Run: headless pygame with SDL's dummy video driver; simulated clock (each Clock.tick advances the game by its frame time, no real sleeping); random seed 0; keys injected as events and as key.get_pressed() state; no mouse input.
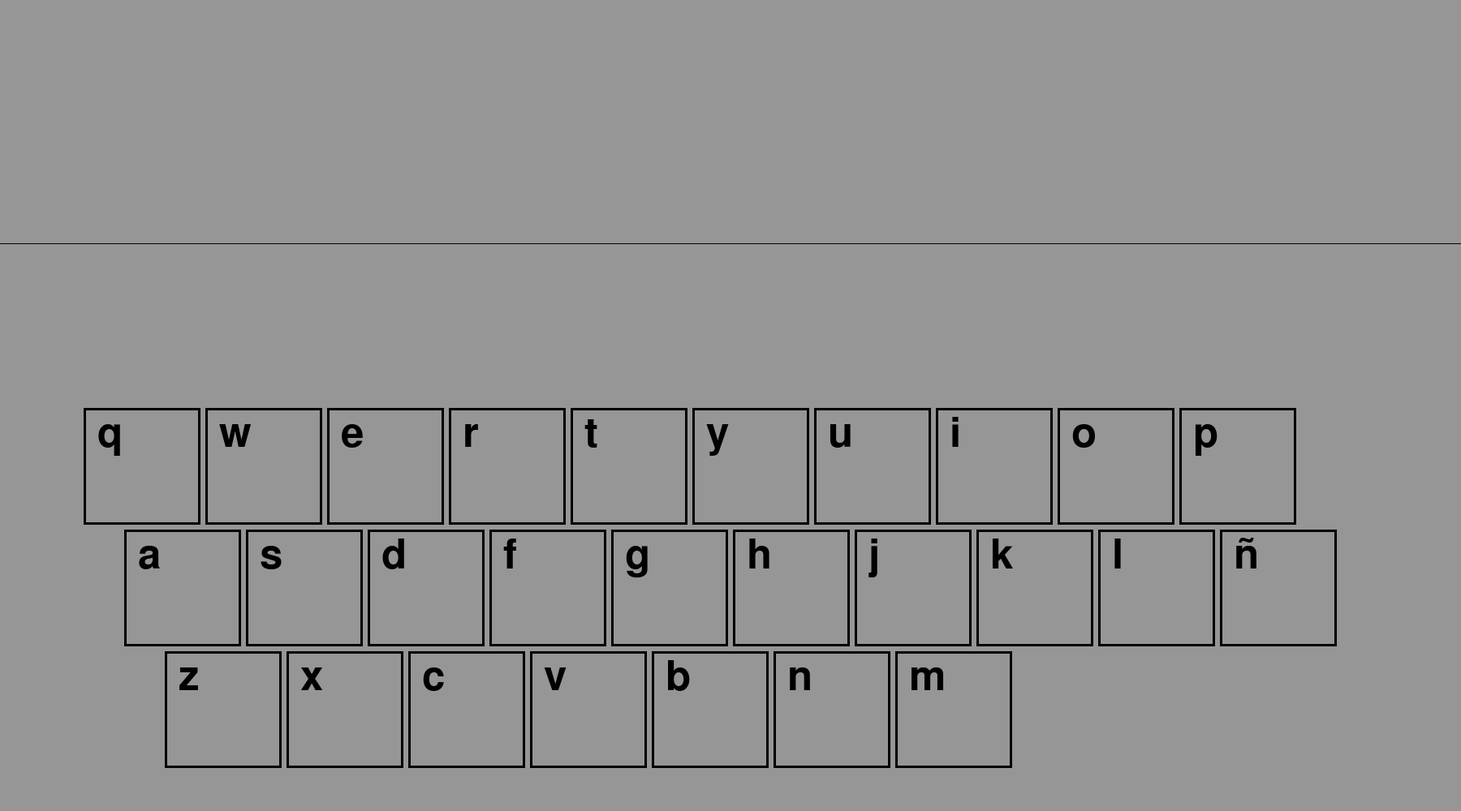
Frame 1 of 4 · flips 1–60 · no input
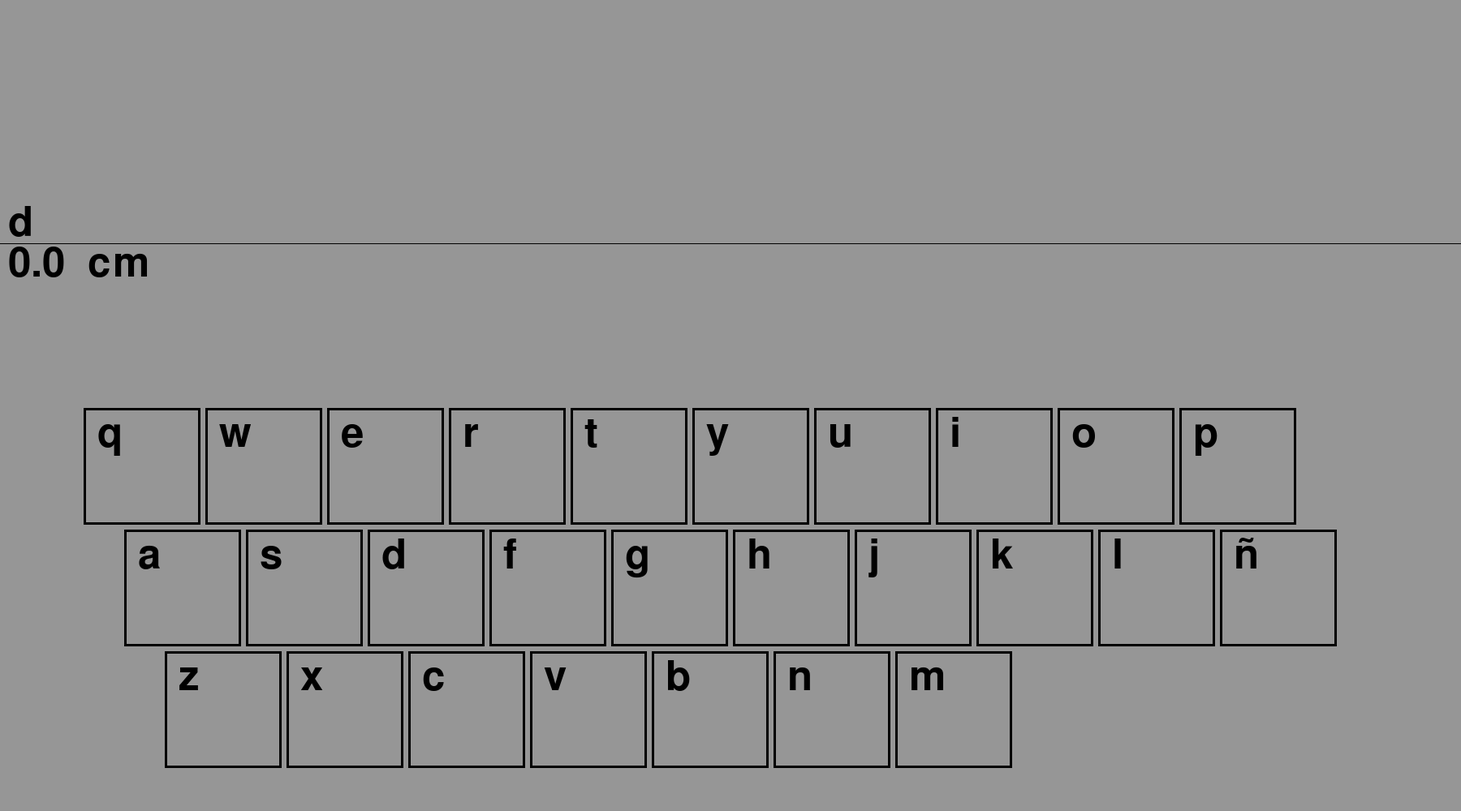
Frame 2 of 4 · flips 61–180 · tapped SPACE, RETURN · held RIGHT (→), D
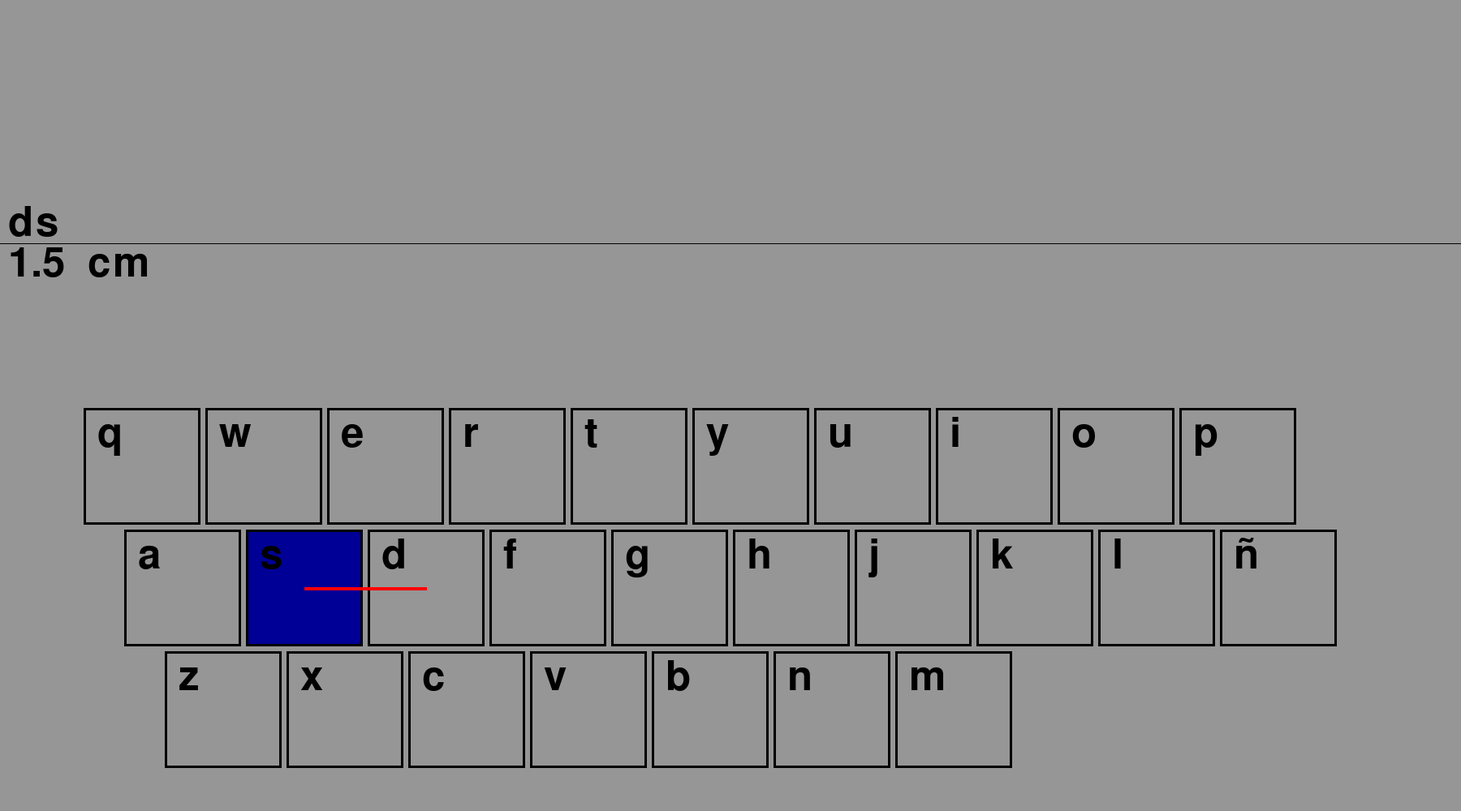
Frame 3 of 4 · flips 181–300 · held DOWN (↓), S
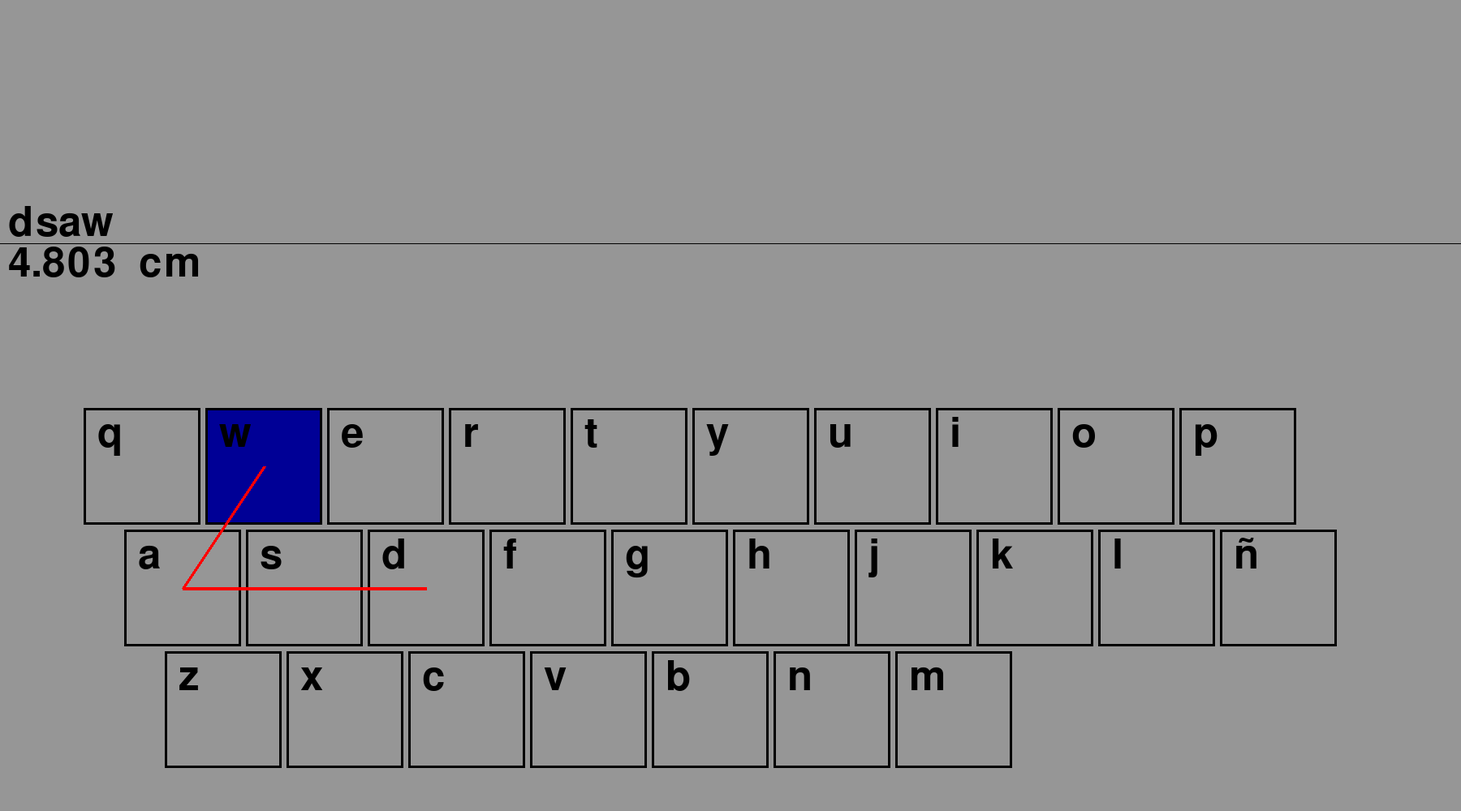
Frame 4 of 4 · flips 301–420 · held LEFT (←), A, UP (↑), W

The pygame program that drew these frames:

import pygame

class Teclado:
    def __init__(self, x, y, t):
        self.teclas = []
        self.x = x
        self.y = y

        posTX = x
        posTY = y
        for c in ["q", "w", "e", "r", "t", "y", "u", "i", "o", "p"]:
            self.teclas.append(Tecla(c, posTX, posTY, t))
            posTX += t

        posTX = x + t/3
        posTY += t
        for c in ["a", "s", "d", "f", "g", "h", "j", "k", "l", "ñ"]:
            self.teclas.append(Tecla(c, posTX, posTY, t))
            posTX += t

        posTX = x + 2*t/3
        posTY += t
        for c in ["z", "x", "c", "v", "b", "n", "m"]:
            self.teclas.append(Tecla(c, posTX, posTY, t))
            posTX += t


    def EncuentraLetra(self, letra):
        n = 0
        for t in self.teclas:
            if(t.letra == letra):
                return n
            n += 1


    def Draw(self, pulsada):
        for t in self.teclas:
            t.Draw(t.letra==pulsada)
    

    def DrawCamino(self, palabra):
        camino = []
        for c in palabra:
            camino.append(self.EncuentraLetra(c))

        longitud = 0
        for i in range(len(camino)-1):
            p1 = self.teclas[camino[i]].GetCenter()
            p2 = self.teclas[camino[i+1]].GetCenter()
            pygame.draw.line(pantalla, ROJO, p1, p2, 4)

            longitud += ((p1[0]-p2[0])**2 + (p1[1]-p2[1])**2)**0.5

        return longitud/100




class Tecla:
    def __init__(self, letra, x, y, t):
        self.letra = letra
        self.x = x
        self.y = y
        self.t = t

    
    def Draw(self, pulsada):
        if(pulsada):
            pygame.draw.rect(pantalla, (0, 0, 150), [self.x+3, self.y+3, self.t-6, self.t-6])
        pygame.draw.rect(pantalla, NEGRO, [self.x+3, self.y+3, self.t-6, self.t-6], 3)

        fuente = pygame.font.Font(None, 75)
        txt = fuente.render(self.letra, True, NEGRO)
        pantalla.blit(txt, [self.x + 20, self.y + 10])


    def GetPos(self):
        return [self.x, self.y]


    def GetCenter(self):
        return [self.x+self.t/2, self.y+self.t/2]





# ========================================================================================================================================

NEGRO = (0, 0 ,0)
ROJO = (255, 0, 0)

teclado = Teclado(100, 500, 150)
pulsado = False
teclaPulsada = ""
palabra = ""


pygame.init()
dimensiones = [1800, 1000]
pantalla = pygame.display.set_mode(dimensiones) 
pygame.display.set_caption("Longitud palabras")
hecho = False
reloj = pygame.time.Clock()

while not hecho:
    for evento in pygame.event.get():
        if evento.type == pygame.QUIT: 
            hecho = True

        if evento.type == pygame.KEYUP:
            pulsado = False
            teclaPulsada = ""

        if evento.type == pygame.KEYDOWN:
            pulsado = True
            if evento.key == pygame.K_BACKSPACE: # borrar
                teclaPulsada = ""
                palabra = palabra[0:-1] + ""
                pulsado = False

            elif evento.key == pygame.K_a: # letras...
                teclaPulsada = "a"
                palabra += "a"
            elif evento.key == pygame.K_b:
                teclaPulsada = "b"
                palabra += "b"
            elif evento.key == pygame.K_c:
                teclaPulsada = "c"
                palabra += "c"
            elif evento.key == pygame.K_d:
                teclaPulsada = "d"
                palabra += "d"
            elif evento.key == pygame.K_e:
                teclaPulsada = "e"
                palabra += "e"
            elif evento.key == pygame.K_f:
                teclaPulsada = "f"
                palabra += "f"
            elif evento.key == pygame.K_g:
                teclaPulsada = "g"
                palabra += "g"
            elif evento.key == pygame.K_h:
                teclaPulsada = "h"
                palabra += "h"
            elif evento.key == pygame.K_i:
                teclaPulsada = "i"
                palabra += "i"
            elif evento.key == pygame.K_j:
                teclaPulsada = "j"
                palabra += "j"
            elif evento.key == pygame.K_k:
                teclaPulsada = "k"
                palabra += "k"
            elif evento.key == pygame.K_l:
                teclaPulsada = "l"
                palabra += "l"
            elif evento.key == pygame.K_m:
                teclaPulsada = "m"
                palabra += "m"
            elif evento.key == pygame.K_n:
                teclaPulsada = "n"
                palabra += "n"
            elif evento.key == pygame.K_o:
                teclaPulsada = "o"
                palabra += "o"
            elif evento.key == pygame.K_p:
                teclaPulsada = "p"
                palabra += "p"
            elif evento.key == pygame.K_q:
                teclaPulsada = "q"
                palabra += "q"
            elif evento.key == pygame.K_r:
                teclaPulsada = "r"
                palabra += "r"
            elif evento.key == pygame.K_s:
                teclaPulsada = "s"
                palabra += "s"
            elif evento.key == pygame.K_t:
                teclaPulsada = "t"
                palabra += "t"
            elif evento.key == pygame.K_u:
                teclaPulsada = "u"
                palabra += "u"
            elif evento.key == pygame.K_v:
                teclaPulsada = "v"
                palabra += "v"
            elif evento.key == pygame.K_w:
                teclaPulsada = "w"
                palabra += "w"
            elif evento.key == pygame.K_x:
                teclaPulsada = "x"
                palabra += "x"
            elif evento.key == pygame.K_y:
                teclaPulsada = "y"
                palabra += "y"
            elif evento.key == pygame.K_z:
                teclaPulsada = "z"
                palabra += "z"


    # ---------------------------------------------------LÓGICA---------------------------------------------------
    
    # ---------------------------------------------------DIBUJO---------------------------------------------------

    pantalla.fill((150, 150, 150))


    teclado.Draw(teclaPulsada)
    longitud = teclado.DrawCamino(palabra)

    pygame.draw.line(pantalla, NEGRO, [0, 300], [dimensiones[0], 300], 1)


    if(palabra != ""):
        fuente = pygame.font.Font(None, 75)
        txt = fuente.render(palabra, True, NEGRO)
        pantalla.blit(txt, [10, 250])
        
        txt = fuente.render(str(round(longitud, 3))+"  cm", True, NEGRO)
        pantalla.blit(txt, [10, 300])

        
    pygame.display.flip()
    reloj.tick(60)

pygame.quit()
